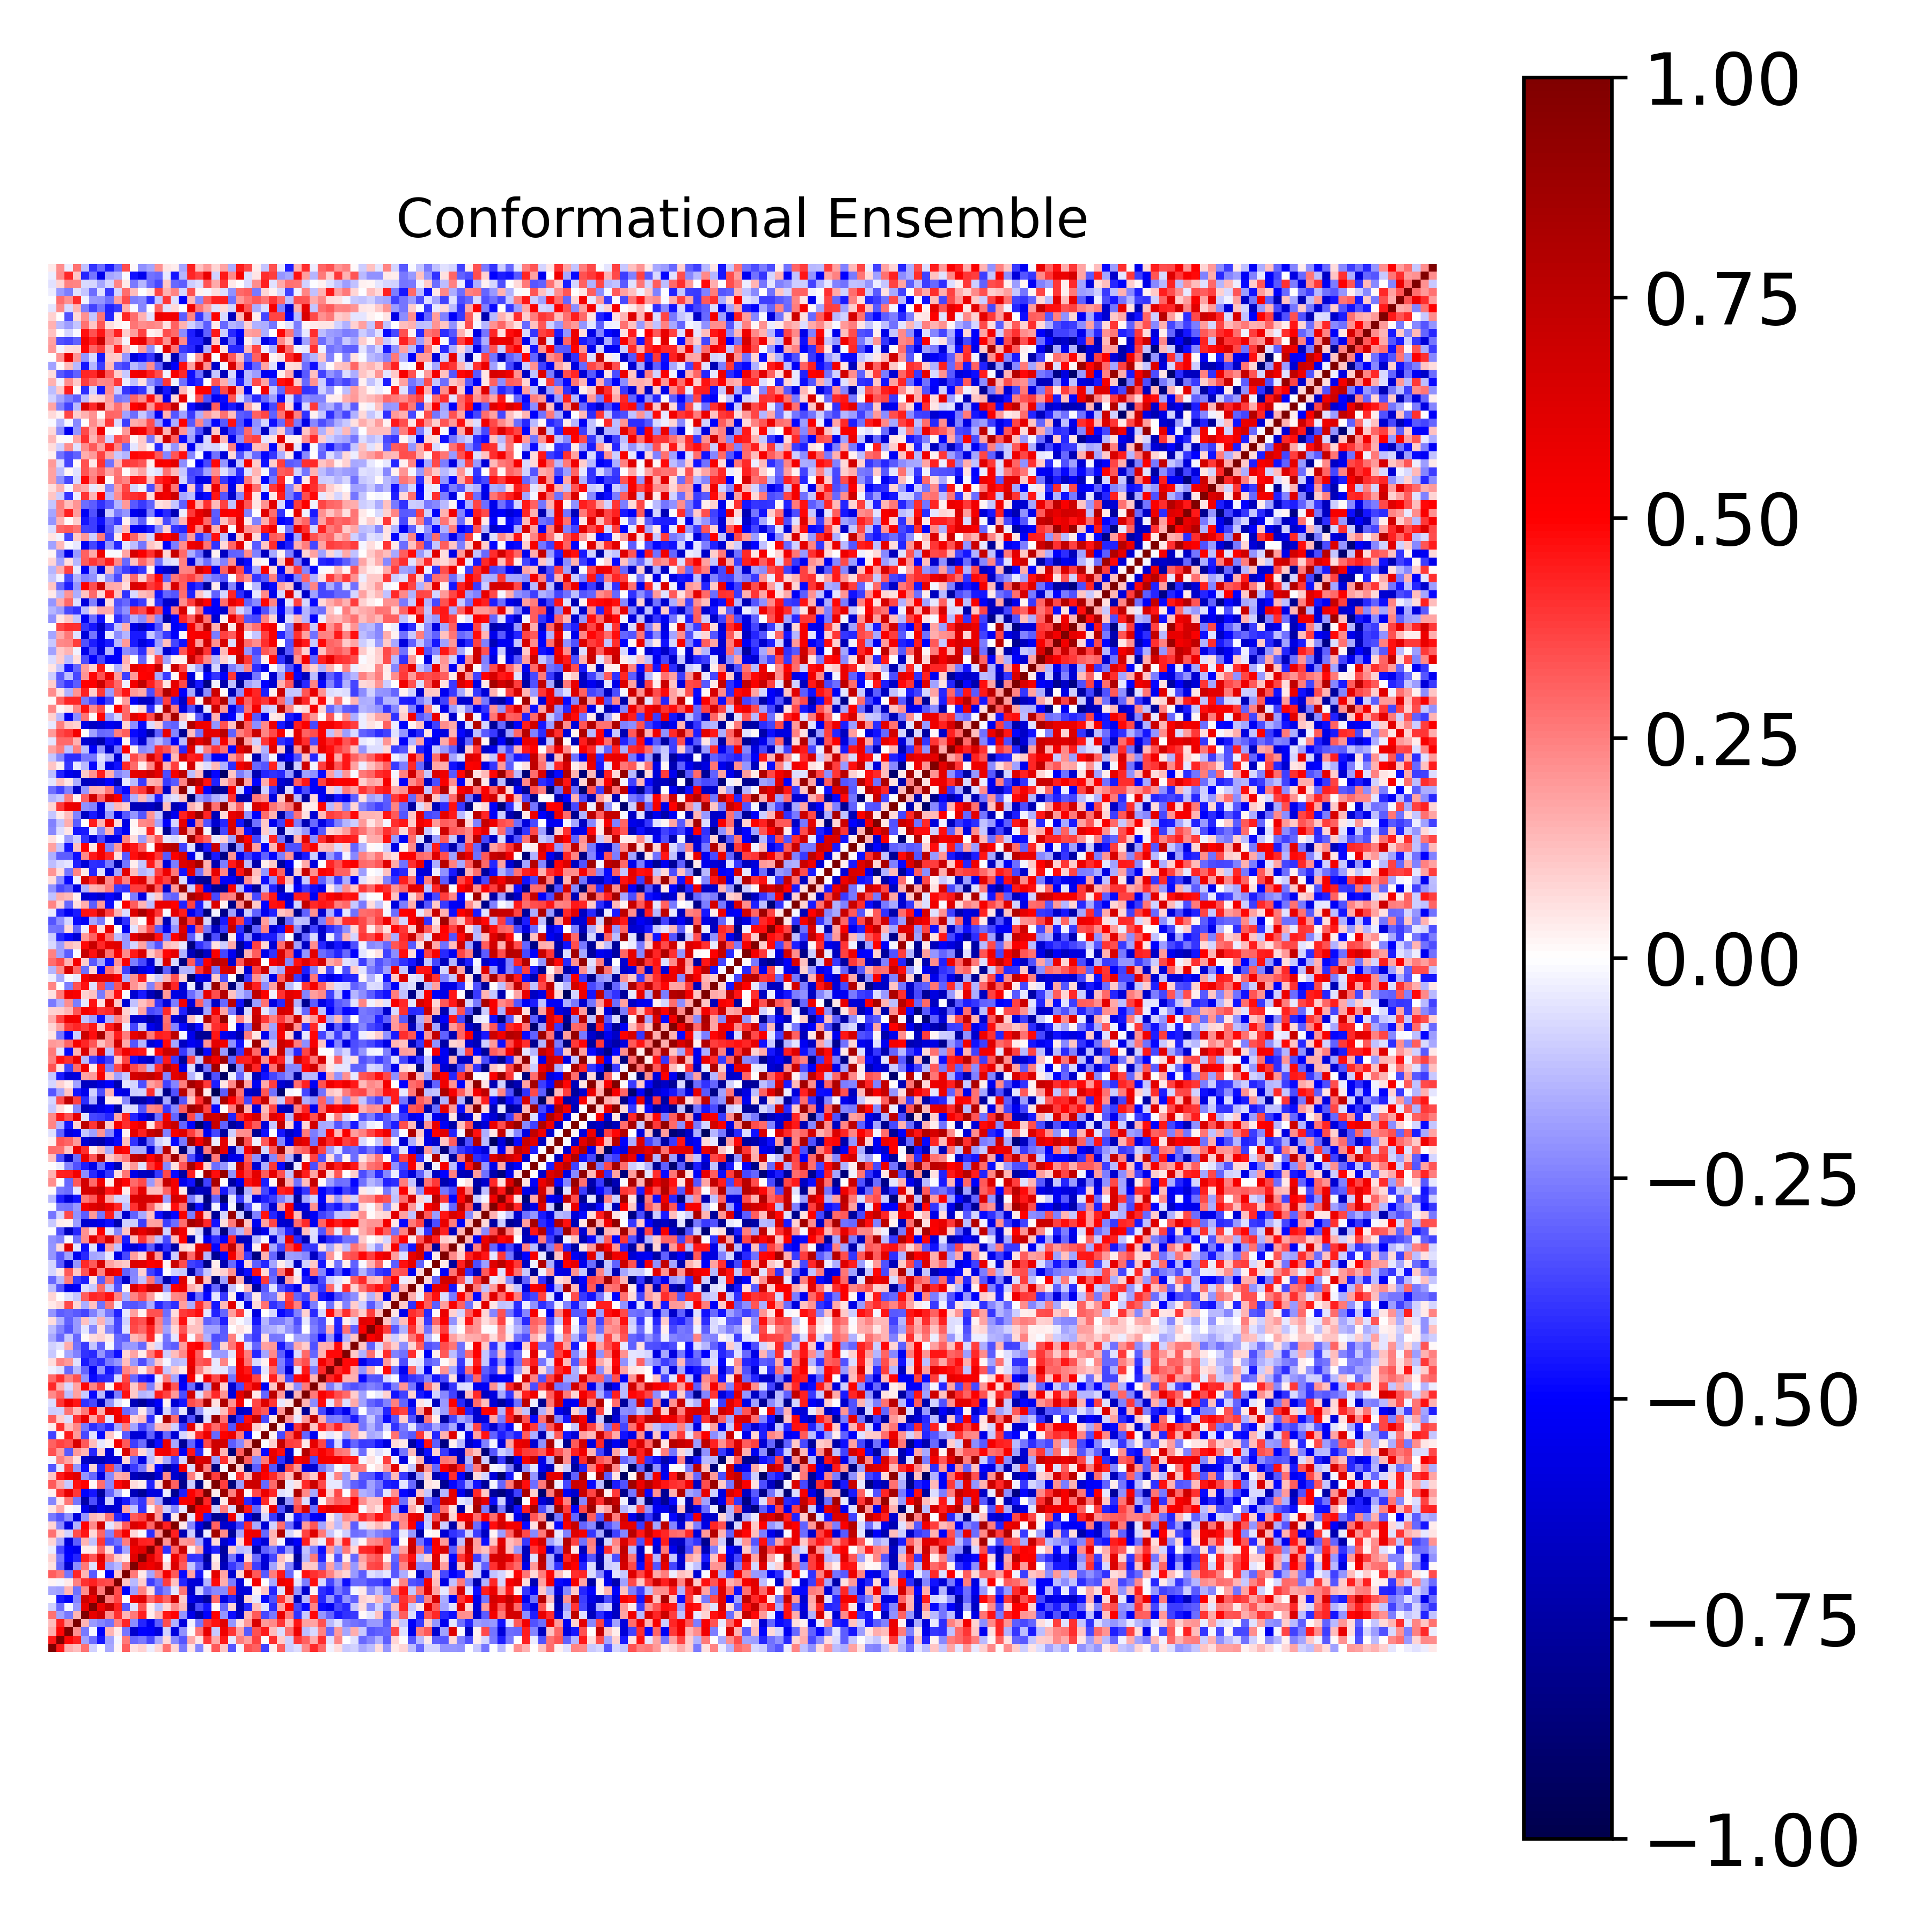

The table this chart was drawn from, first rows:
1.000000000000000000e+00, 4.475847748953962202e-01, 1.640118990560640588e-01, 1.279032318585232308e-01, 2.747054540023831648e-01, -9.357077372319240471e-02, 5.150912020931590340e-03, -1.650821151896741390e-01, 1.985545105422221318e-02, 3.192398377033169310e-01, 6.204006426077088993e-02, 8.761900617377194056e-02, -3.626638303783547707e-02, 7.828435949048404008e-02, 2.757365368340123912e-01, 8.268566318778104718e-02, -2.630260252037542879e-01, 4.715852076905745899e-02, -2.376521335265864565e-01, 2.587091820918159882e-02, 3.250121198299688596e-01, 1.139719017909597426e-01, -3.289613497962217137e-01, -1.909387173401479176e-02
4.475847748953962202e-01, 1.000000000000000000e+00, 4.875200173752908817e-01, 4.338129861408042687e-01, -1.866440667652428387e-01, -2.888028303767266047e-01, -4.551187248496654791e-01, -1.801278424583568072e-01, -2.339970382779832381e-02, 2.621587287730034466e-01, -2.919157409629816735e-01, -2.643080050404167380e-01, -3.529011932336659219e-01, -1.664237121471816572e-01, 7.693796900208103862e-02, -2.290595907427923628e-01, -3.312772536174616866e-01, 1.660915568410538390e-01, 4.702867074198463504e-02, 3.943095831826392006e-01, 1.670350877032647507e-01, 4.473092329439822823e-01, -4.496913675234807256e-02, 2.577703512091070737e-01
1.640118990560640588e-01, 4.875200173752908817e-01, 1.000000000000000000e+00, 2.217747688506926385e-01, -2.601152663955930144e-01, -2.084523435014987505e-02, -5.140658639177040357e-01, 1.408854666210209439e-01, 4.151584621168324246e-02, -2.678268363215617343e-01, -6.393565356941942612e-01, -4.978776105727910628e-01, -5.068628169207088918e-01, -5.939535789439970292e-01, -9.084033632708017614e-02, -5.865958450427894988e-01, -2.170209673916598803e-01, 1.012726992877411268e-02, 2.720522082431132138e-01, 5.818797752733091411e-01, -1.023242947847678858e-01, 5.530318508885794238e-01, 3.965881846299296187e-01, 1.780067269649202588e-01
1.279032318585232308e-01, 4.338129861408042687e-01, 2.217747688506926385e-01, 1.000000000000000000e+00, 1.470965600528685302e-01, -1.959019810991870503e-01, -2.377114900534346709e-01, -2.772033119225949527e-01, 2.497012336278234268e-01, 4.223059803602617901e-01, -2.242848652924419872e-01, -4.227043634660311300e-01, -5.423871118193273055e-01, -3.159937357881599240e-01, 3.513328867720089121e-01, -1.552361463157087562e-01, -5.895838786189486758e-01, -3.071995886731318862e-02, -2.678324777755530239e-01, 3.858141521102796956e-01, 4.680975260861069409e-01, 6.117719075427925368e-01, -2.052005014817465667e-01, 6.667070124970915501e-02
2.747054540023831648e-01, -1.866440667652428387e-01, -2.601152663955930144e-01, 1.470965600528685302e-01, 1.000000000000000000e+00, 5.899098494956793726e-01, 6.923031648942508109e-01, 2.240621665201205093e-01, 4.040275847832497380e-01, 1.431550708012834794e-01, 2.627729655393390984e-01, 4.331244754755280701e-01, 3.728883092317344244e-02, 1.483200310987315695e-01, 4.542433949041137509e-01, 4.922396034838926182e-01, -2.081152189149613752e-01, -5.572609328182032140e-01, -7.274313508606436995e-01, -4.958804010171026788e-01, 4.954209564653462849e-01, -2.098787277506965199e-01, -4.696081751690249217e-01, -6.512172900622704708e-01
-9.357077372319240471e-02, -2.888028303767266047e-01, -2.084523435014987505e-02, -1.959019810991870503e-01, 5.899098494956793726e-01, 1.000000000000000000e+00, 5.575213070350757416e-01, 7.299288965757769754e-01, 4.303775594955101536e-01, -3.248750959570320118e-01, -5.712354173562984166e-02, 3.285704659721125909e-01, 3.145417165195279335e-02, -1.212993659266352470e-01, 7.758187814040715113e-02, 2.320066388767865195e-01, 1.359921451676112392e-01, -7.066708840178960171e-01, -3.486969438544023081e-01, -4.532602193806581359e-01, 1.252979755667225567e-02, -2.928118333587710898e-01, 8.376828556391979763e-02, -7.027761811253914193e-01
5.150912020931590340e-03, -4.551187248496654791e-01, -5.140658639177040357e-01, -2.377114900534346709e-01, 6.923031648942508109e-01, 5.575213070350757416e-01, 1.000000000000000000e+00, 2.622792564356999367e-01, 3.603412296136638271e-01, 6.928066488937471325e-03, 5.425766372895390877e-01, 6.137862496286736746e-01, 2.911934500574817064e-01, 3.912620386535705097e-01, 3.015950058667496991e-01, 6.784742962664436217e-01, 1.056517692292721217e-01, -5.576271562666238468e-01, -6.373398670002975441e-01, -7.663991096510374135e-01, 2.826722970713347327e-01, -5.795947796043727784e-01, -4.250306626890512085e-01, -6.964225456253043678e-01
-1.650821151896741390e-01, -1.801278424583568072e-01, 1.408854666210209439e-01, -2.772033119225949527e-01, 2.240621665201205093e-01, 7.299288965757769754e-01, 2.622792564356999367e-01, 1.000000000000000000e+00, 3.470572921935214938e-01, -5.019968637248410914e-01, -1.914878116478145875e-01, 2.494274577874406595e-01, 6.759257267507542966e-02, -3.302378172753253627e-01, -2.451717893625345590e-01, -5.172607660250908707e-02, 2.731527242960646862e-01, -6.407740183762464792e-01, -9.059823770162293843e-02, -3.046264131196564362e-01, -2.332866720308276465e-01, -2.290979478282051673e-01, 3.701831744893497311e-01, -6.086021406310907489e-01
1.985545105422221318e-02, -2.339970382779832381e-02, 4.151584621168324246e-02, 2.497012336278234268e-01, 4.040275847832497380e-01, 4.303775594955101536e-01, 3.603412296136638271e-01, 3.470572921935214938e-01, 1.000000000000000000e+00, 1.159092508551523987e-01, -1.382202424707093813e-01, 9.771849389781769868e-02, -3.796541244585263097e-01, -2.750589655454835358e-01, 3.812447620228152090e-01, 1.197532582773445514e-01, -4.282467788494902505e-01, -6.029351458492272497e-01, -6.057973474120647017e-01, -1.430192436795651167e-01, 4.772924434695237639e-01, 1.591658133602585623e-01, -2.548311794519301787e-01, -5.974924982827811704e-01
3.192398377033169310e-01, 2.621587287730034466e-01, -2.678268363215617343e-01, 4.223059803602617901e-01, 1.431550708012834794e-01, -3.248750959570320118e-01, 6.928066488937471325e-03, -5.019968637248410914e-01, 1.159092508551523987e-01, 1.000000000000000000e+00, 2.653449134322007907e-01, 4.115138070846406648e-02, -1.731995688920732468e-01, 2.559538799424002642e-01, 5.337636337842953660e-01, 3.215372657446974314e-01, -4.831127724483219588e-01, 1.748598943789230475e-01, -4.489894017598198839e-01, -6.601150245042197544e-03, 6.059521428508307661e-01, 1.727595082265699356e-01, -6.319178655955522972e-01, 8.504051502049733702e-02
6.204006426077088993e-02, -2.919157409629816735e-01, -6.393565356941942612e-01, -2.242848652924419872e-01, 2.627729655393390984e-01, -5.712354173562984166e-02, 5.425766372895390877e-01, -1.914878116478145875e-01, -1.382202424707093813e-01, 2.653449134322007907e-01, 1.000000000000000000e+00, 6.165008601329664550e-01, 5.476647108028934730e-01, 6.316878082167395325e-01, 7.424194254234625645e-02, 6.374123425734083970e-01, 3.254311175795415179e-01, -1.098495964209116604e-01, -3.024764730647376831e-01, -6.893261097863310205e-01, 6.274809017818530621e-02, -6.859042504065697710e-01, -3.893108596943209987e-01, -2.959936711658355257e-01
8.761900617377194056e-02, -2.643080050404167380e-01, -4.978776105727910628e-01, -4.227043634660311300e-01, 4.331244754755280701e-01, 3.285704659721125909e-01, 6.137862496286736746e-01, 2.494274577874406595e-01, 9.771849389781769868e-02, 4.115138070846406648e-02, 6.165008601329664550e-01, 1.000000000000000000e+00, 6.043290844508207860e-01, 4.344937424716102670e-01, -8.416763643584866672e-03, 5.688897058907377291e-01, 3.596423584416916786e-01, -4.050973577301983930e-01, -3.967461128358025224e-01, -7.861550342790228907e-01, 3.585775647393941307e-02, -7.287989949464590556e-01, -2.703935581008987121e-01, -5.729698373801267453e-01
-3.626638303783547707e-02, -3.529011932336659219e-01, -5.068628169207088918e-01, -5.423871118193273055e-01, 3.728883092317344244e-02, 3.145417165195279335e-02, 2.911934500574817064e-01, 6.759257267507542966e-02, -3.796541244585263097e-01, -1.731995688920732468e-01, 5.476647108028934730e-01, 6.043290844508207860e-01, 1.000000000000000000e+00, 4.265834209791474207e-01, -4.125943395470692554e-01, 2.999641507796966811e-01, 7.053702205737473196e-01, 2.347592459132710752e-02, 1.740056780707437967e-01, -5.843951274765902815e-01, -4.319867637482805445e-01, -7.596440091102857339e-01, 9.920552099706514415e-02, -1.304399029448684022e-01
7.828435949048404008e-02, -1.664237121471816572e-01, -5.939535789439970292e-01, -3.159937357881599240e-01, 1.483200310987315695e-01, -1.212993659266352470e-01, 3.912620386535705097e-01, -3.302378172753253627e-01, -2.750589655454835358e-01, 2.559538799424002642e-01, 6.316878082167395325e-01, 4.344937424716102670e-01, 4.265834209791474207e-01, 1.000000000000000000e+00, 2.050194412558182244e-01, 8.061480094823219034e-01, 2.023294571207177872e-01, 2.210557454806898470e-01, -1.772825441972967209e-01, -5.893050921559033206e-01, 7.079741634522612737e-02, -6.275915915851475457e-01, -4.974029754282804916e-01, 7.380140183320664515e-02
2.757365368340123912e-01, 7.693796900208103862e-02, -9.084033632708017614e-02, 3.513328867720089121e-01, 4.542433949041137509e-01, 7.758187814040715113e-02, 3.015950058667496991e-01, -2.451717893625345590e-01, 3.812447620228152090e-01, 5.337636337842953660e-01, 7.424194254234625645e-02, -8.416763643584866672e-03, -4.125943395470692554e-01, 2.050194412558182244e-01, 1.000000000000000000e+00, 4.338097759241951179e-01, -7.043060147917703517e-01, -9.978758775595801545e-02, -7.446879265450472296e-01, -3.716351254817970573e-02, 8.529427658448938132e-01, 2.341519574842853002e-01, -7.735834785720969720e-01, -1.643237788330409455e-01
8.268566318778104718e-02, -2.290595907427923628e-01, -5.865958450427894988e-01, -1.552361463157087562e-01, 4.922396034838926182e-01, 2.320066388767865195e-01, 6.784742962664436217e-01, -5.172607660250908707e-02, 1.197532582773445514e-01, 3.215372657446974314e-01, 6.374123425734083970e-01, 5.688897058907377291e-01, 2.999641507796966811e-01, 8.061480094823219034e-01, 4.338097759241951179e-01, 1.000000000000000000e+00, 3.907296197722118225e-02, -2.414672437045941034e-01, -5.762650024483473299e-01, -7.990532717626586123e-01, 3.108291658865031670e-01, -6.400619709663045720e-01, -6.047939731633112936e-01, -3.749123389683213792e-01
-2.630260252037542879e-01, -3.312772536174616866e-01, -2.170209673916598803e-01, -5.895838786189486758e-01, -2.081152189149613752e-01, 1.359921451676112392e-01, 1.056517692292721217e-01, 2.731527242960646862e-01, -4.282467788494902505e-01, -4.831127724483219588e-01, 3.254311175795415179e-01, 3.596423584416916786e-01, 7.053702205737473196e-01, 2.023294571207177872e-01, -7.043060147917703517e-01, 3.907296197722118225e-02, 1.000000000000000000e+00, -4.473061540714860784e-02, 5.157004491573654592e-01, -4.438844076869560284e-01, -8.110188352404984480e-01, -7.291186516092392766e-01, 5.544259903006483192e-01, -8.355100250056914091e-02
4.715852076905745899e-02, 1.660915568410538390e-01, 1.012726992877411268e-02, -3.071995886731318862e-02, -5.572609328182032140e-01, -7.066708840178960171e-01, -5.576271562666238468e-01, -6.407740183762464792e-01, -6.029351458492272497e-01, 1.748598943789230475e-01, -1.098495964209116604e-01, -4.050973577301983930e-01, 2.347592459132710752e-02, 2.210557454806898470e-01, -9.978758775595801545e-02, -2.414672437045941034e-01, -4.473061540714860784e-02, 1.000000000000000000e+00, 5.346548992450744775e-01, 5.110920435463010003e-01, -1.011175014516291076e-01, 2.573865239432630014e-01, -6.794770001277197768e-02, 9.228264067283032945e-01
-2.376521335265864565e-01, 4.702867074198463504e-02, 2.720522082431132138e-01, -2.678324777755530239e-01, -7.274313508606436995e-01, -3.486969438544023081e-01, -6.373398670002975441e-01, -9.059823770162293843e-02, -6.057973474120647017e-01, -4.489894017598198839e-01, -3.024764730647376831e-01, -3.967461128358025224e-01, 1.740056780707437967e-01, -1.772825441972967209e-01, -7.446879265450472296e-01, -5.762650024483473299e-01, 5.157004491573654592e-01, 5.346548992450744775e-01, 1.000000000000000000e+00, 4.286127333888469226e-01, -8.396942776828770771e-01, 4.393998650695916247e-02, 7.637183411056630566e-01, 6.318914758488017869e-01
2.587091820918159882e-02, 3.943095831826392006e-01, 5.818797752733091411e-01, 3.858141521102796956e-01, -4.958804010171026788e-01, -4.532602193806581359e-01, -7.663991096510374135e-01, -3.046264131196564362e-01, -1.430192436795651167e-01, -6.601150245042197544e-03, -6.893261097863310205e-01, -7.861550342790228907e-01, -5.843951274765902815e-01, -5.893050921559033206e-01, -3.716351254817970573e-02, -7.990532717626586123e-01, -4.438844076869560284e-01, 5.110920435463010003e-01, 4.286127333888469226e-01, 1.000000000000000000e+00, 3.203310286855985678e-02, 8.850569672439739799e-01, 2.427576322461523772e-01, 6.623595306641787417e-01
3.250121198299688596e-01, 1.670350877032647507e-01, -1.023242947847678858e-01, 4.680975260861069409e-01, 4.954209564653462849e-01, 1.252979755667225567e-02, 2.826722970713347327e-01, -2.332866720308276465e-01, 4.772924434695237639e-01, 6.059521428508307661e-01, 6.274809017818530621e-02, 3.585775647393941307e-02, -4.319867637482805445e-01, 7.079741634522612737e-02, 8.529427658448938132e-01, 3.108291658865031670e-01, -8.110188352404984480e-01, -1.011175014516291076e-01, -8.396942776828770771e-01, 3.203310286855985678e-02, 1.000000000000000000e+00, 3.772336027132777714e-01, -8.634014110018344290e-01, -1.889377284744541974e-01
1.139719017909597426e-01, 4.473092329439822823e-01, 5.530318508885794238e-01, 6.117719075427925368e-01, -2.098787277506965199e-01, -2.928118333587710898e-01, -5.795947796043727784e-01, -2.290979478282051673e-01, 1.591658133602585623e-01, 1.727595082265699356e-01, -6.859042504065697710e-01, -7.287989949464590556e-01, -7.596440091102857339e-01, -6.275915915851475457e-01, 2.341519574842853002e-01, -6.400619709663045720e-01, -7.291186516092392766e-01, 2.573865239432630014e-01, 4.393998650695916247e-02, 8.850569672439739799e-01, 3.772336027132777714e-01, 1.000000000000000000e+00, -7.884899834707543437e-03, 4.028439753769118004e-01
-3.289613497962217137e-01, -4.496913675234807256e-02, 3.965881846299296187e-01, -2.052005014817465667e-01, -4.696081751690249217e-01, 8.376828556391979763e-02, -4.250306626890512085e-01, 3.701831744893497311e-01, -2.548311794519301787e-01, -6.319178655955522972e-01, -3.893108596943209987e-01, -2.703935581008987121e-01, 9.920552099706514415e-02, -4.974029754282804916e-01, -7.735834785720969720e-01, -6.047939731633112936e-01, 5.544259903006483192e-01, -6.794770001277197768e-02, 7.637183411056630566e-01, 2.427576322461523772e-01, -8.634014110018344290e-01, -7.884899834707543437e-03, 1.000000000000000000e+00, 9.931204984405569980e-02
-1.909387173401479176e-02, 2.577703512091070737e-01, 1.780067269649202588e-01, 6.667070124970915501e-02, -6.512172900622704708e-01, -7.027761811253914193e-01, -6.964225456253043678e-01, -6.086021406310907489e-01, -5.974924982827811704e-01, 8.504051502049733702e-02, -2.959936711658355257e-01, -5.729698373801267453e-01, -1.304399029448684022e-01, 7.380140183320664515e-02, -1.643237788330409455e-01, -3.749123389683213792e-01, -8.355100250056914091e-02, 9.228264067283032945e-01, 6.318914758488017869e-01, 6.623595306641787417e-01, -1.889377284744541974e-01, 4.028439753769118004e-01, 9.931204984405569980e-02, 1.000000000000000000e+00
3.368998762984981021e-01, 1.922383545573308206e-01, -3.256174506021670689e-01, 2.008292912057821622e-01, 1.468859457130509694e-01, -4.240347818756591280e-01, 8.990447488098493589e-02, -5.995371383275996946e-01, -2.336227713115982679e-02, 6.453176727025836668e-01, 2.828404696459306811e-01, 7.059394586604206268e-02, -1.021573466852080253e-01, 5.331451557629216520e-01, 5.533175270789204570e-01, 4.183332931660553311e-01, -5.311290737037370757e-01, 4.555696141231896368e-01, -4.215761209486099670e-01, 2.326496881927011054e-02, 6.851084355827683492e-01, 1.430585735802566150e-01, -8.675031147334316683e-01, 3.179287788851270502e-01
3.078000325123457226e-01, 3.735590456513669388e-01, 3.435195547077162237e-01, 6.455615961392072721e-01, 3.237617483710743538e-01, 1.302134376847701447e-01, -3.945653173827084331e-02, 2.776307980641543049e-02, 5.360633888801408231e-01, 3.273156181430678102e-01, -3.786617695842559028e-01, -2.842984103274247554e-01, -7.173683507558188399e-01, -4.692541746488045895e-01, 5.702196679740303420e-01, -1.713032834584462816e-01, -7.842566661421873642e-01, -2.995677776919295487e-01, -5.427124743430420395e-01, 3.524767692977703315e-01, 6.947386532484272070e-01, 6.770759950271703076e-01, -3.188938496739442408e-01, -2.275663021217829429e-01
-3.723989225539825476e-01, 8.886445120302691181e-03, 4.516925029832342120e-01, 2.009856194202082058e-01, -3.577768558594979220e-01, -6.082420103689410718e-02, -4.790628492956045537e-01, 1.100170329179802065e-01, -1.221593447441109755e-03, -3.220265095171856440e-01, -6.130246585893068811e-01, -5.954291202308467090e-01, -3.108725309432055495e-01, -6.045004760924286291e-01, -2.950750188328289947e-01, -6.155693400020337824e-01, -8.474293593995103901e-02, 5.498877536427634882e-02, 4.167416851705937897e-01, 5.658252852282847911e-01, -2.892444890053060824e-01, 5.062655079809097458e-01, 5.667339406582498906e-01, 2.593370526145406529e-01
3.269443841442628423e-02, 4.133234935440318614e-01, 1.277970247135301329e-01, 2.279036742184255004e-01, -2.634733047191626931e-01, -4.081680806895632840e-01, -3.430835879225139218e-01, -4.221434739486302212e-01, -1.667170340975555332e-01, 2.550050407461916246e-01, -1.780727924677266705e-01, -3.596330104786119586e-01, -2.563007710035281606e-01, 1.361797300180488390e-01, 1.463511514747418141e-01, -9.182111414569051056e-02, -3.838218697194603624e-01, 5.931780764889992286e-01, 7.201616452444620231e-02, 4.269778003684497336e-01, 2.928209640393834023e-01, 4.150025833135279618e-01, -3.316509815751658707e-01, 6.077143901396538928e-01
3.135471025306900139e-01, 9.805260947883075173e-02, -6.319043027640229571e-02, 3.943115860792261174e-01, 5.708324453938539156e-01, 1.781396723678984051e-01, 3.871584631222403372e-01, -6.138445350875419704e-02, 5.663838387251687312e-01, 4.578108301552971660e-01, 8.549753029929814396e-02, 1.295632285585423815e-01, -4.100519517538270264e-01, -1.906822018317743186e-02, 8.071115730995431781e-01, 2.825174167958622862e-01, -6.973570048959929490e-01, -3.361157945887994769e-01, -8.482852173233538240e-01, -5.647857529587621550e-02, 8.902196458521836053e-01, 2.737821594067891828e-01, -7.407833085419885943e-01, -4.052100764056037474e-01
-9.908159814945316501e-02, -8.825986262074046740e-02, 2.799429958692639664e-01, 1.336492378789582991e-01, 2.612222655319084708e-01, 5.063015121636063043e-01, 1.603558111842911249e-01, 6.063366543855639446e-01, 5.220767882826328199e-01, -2.954994940706737183e-01, -2.417074281162536753e-01, 4.379183353550009788e-02, -2.055193776489635527e-01, -6.241495583350789023e-01, -8.018546825658662280e-02, -2.768655829434173987e-01, -4.876118319936971479e-02, -7.777916733781373715e-01, -2.063626455957983108e-01, -3.533327566372888862e-02, -4.434755869966462705e-02, 1.260807678040503921e-01, 3.638942927170016883e-01, -6.703175079653360680e-01
-6.396894359370099148e-02, 3.924919744285180201e-01, 5.589384512860690046e-01, 4.531931585777629334e-01, -4.028061381230829685e-01, -3.572317621075729588e-01, -6.749188946669786304e-01, -2.067604535670142241e-01, -5.028836618460884311e-02, -7.029420996468051068e-03, -6.879289444317635560e-01, -7.871335223054268804e-01, -6.370675373494714133e-01, -5.096828975923068938e-01, 2.672788680932268457e-02, -6.097266343801225341e-01, -4.537479349788881011e-01, 3.464899243662833972e-01, 3.031442036743468016e-01, 8.177645894382828962e-01, 6.249288097360951311e-02, 8.045930391778344237e-01, 2.040222192250351896e-01, 5.222635173016065835e-01
2.321504677141889850e-01, 3.051575494530333055e-01, -1.261994950648184510e-01, 1.815810547850132683e-01, -1.069984338465779505e-01, -4.773111198298234936e-01, -1.396329509305418992e-01, -6.396962804066067543e-01, -2.509326276760812102e-01, 4.620124812003414960e-01, 1.060876397795389448e-01, -1.432176028513905686e-01, -1.186693970842603169e-01, 4.417247261856210860e-01, 3.702723812433648676e-01, 2.023934488322510772e-01, -3.503966319538723839e-01, 6.690707684316764547e-01, -6.680168787951570875e-02, 2.341398313630548567e-01, 4.175873528093176357e-01, 2.108115196373625544e-01, -5.865105990742975894e-01, 5.940930833491413487e-01
4.168256541884208244e-01, 1.595431657673696269e-01, -7.081213106005289359e-02, 1.741490528440282348e-01, 4.855134693391833234e-01, 2.383964554088880139e-01, 3.806476801171713165e-01, 2.727411803159567397e-02, 4.725471785881219522e-01, 4.047436669967648393e-01, 1.078060975713357184e-01, 2.592652922098299118e-01, -2.461702325690346416e-01, 9.396291283707429443e-02, 6.215941727982021714e-01, 3.328041449509152594e-01, -5.106660574064127989e-01, -2.884908448245568913e-01, -7.082763430302456698e-01, -1.660779387018744557e-01, 6.988512918725526823e-01, 9.540277791579176991e-02, -6.289042553477574016e-01, -3.588313396546725653e-01
2.893866266029662127e-01, 4.104438958761894574e-01, 2.463848810672041034e-01, 3.412377601128847582e-01, -2.100857263578212453e-01, -4.813941431865513820e-01, -4.285353774328308774e-01, -4.110077882503732072e-01, -7.375976594965268085e-02, 3.598480895120173551e-01, -2.932104117898169937e-01, -4.317777023560397942e-01, -4.743373754177586110e-01, -3.875063441293286753e-02, 2.606511190447475812e-01, -1.754887452067583620e-01, -5.507272397972535760e-01, 5.119243378121770549e-01, 2.791790456934426304e-02, 5.487934329976718040e-01, 3.569984795083284701e-01, 5.844741079312365528e-01, -2.692178505699006075e-01, 5.345223721916408932e-01
-3.016780124275796060e-02, -5.534263411352429579e-02, -2.908886233019741252e-01, -1.346961912159791441e-01, -3.017645510202757175e-01, -5.367686152627560991e-01, -2.073818809109752304e-01, -4.536921459262551193e-01, -3.667427315833143853e-01, 2.380004522859523464e-01, 1.859197326519104465e-01, 3.474511190056660259e-02, 1.949295555451883155e-01, 3.937968138105933935e-01, -1.120077477957426987e-01, 1.045579415884070051e-01, 4.462551090022590788e-02, 6.118822323209371916e-01, 2.411933955362992599e-01, 8.835477073575076501e-02, -4.542801053050023186e-02, -4.937074383583333476e-02, -1.726469366104270708e-01, 5.172752329474303856e-01
6.798500245147864884e-02, 2.411319170910995457e-01, 1.958958007453850680e-01, -6.067453798447867280e-02, -4.511219271287366661e-01, -3.550263310912591397e-01, -4.100593477051657221e-01, -2.600242864835949907e-01, -2.091024532115966228e-01, 1.301415197123036716e-01, -2.022144850746364908e-01, -3.461832063847677388e-01, -1.962580229967602896e-01, 1.152585737821744533e-01, -2.185845979324302010e-02, -1.405275594700919339e-01, -1.192506462949507046e-01, 5.547708937306139454e-01, 3.261962379861474970e-01, 3.568244522207010827e-01, -4.668841580367794758e-02, 2.382504779018509433e-01, -1.521588873329081729e-02, 5.453934660764155895e-01
-1.052749505506309774e-01, -1.563458751283255434e-03, -1.775139319466418897e-01, -2.441639099614013875e-01, -4.011221758941005411e-01, -4.150189890498494627e-01, -2.036174351742090216e-01, -3.508682771405647882e-01, -4.696136178038016751e-01, 8.341320161167019298e-02, 1.759563056960868066e-01, 3.741856157514492076e-02, 2.637218613361518860e-01, 4.339576793474329008e-01, -9.918508031665408675e-02, 1.326724111287574948e-01, 2.287119943376685061e-01, 5.211659055285098319e-01, 3.074794709526630365e-01, -2.713864130832553852e-03, -1.912017716671326750e-01, -1.968627303259782579e-01, -5.072863751117706599e-02, 4.469773094562703997e-01
-8.725003226847316551e-02, -5.753612165759468960e-02, 1.595531501670118257e-01, -2.785589561154767635e-01, -3.872677493664218873e-01, -1.111043789552873251e-01, -3.071122339083166564e-01, -2.097170839018670102e-02, -2.894950072681736208e-01, -1.973698394080987406e-01, -2.022877443379883788e-01, -2.921070954487819948e-01, 7.370938103590871093e-02, -7.798241768591845924e-02, -2.874969900791123356e-01, -3.202205459766985229e-01, 1.918238581255627961e-01, 4.785477173572851295e-01, 5.019006947798961837e-01, 3.018120634897102361e-01, -3.115875241671241525e-01, 8.689510861516579199e-02, 2.694554438195415624e-01, 4.463287457943937442e-01
-1.701056608868208031e-01, -2.952333004971106623e-01, -1.066426924963900652e-01, -2.955952148712017169e-01, 1.073018488181387564e-02, 6.517192998535925597e-02, 9.024806216210476406e-02, 4.435519946613658560e-02, -2.957552202402492503e-01, -3.185753582690302177e-01, 1.402221914677014292e-01, 1.817757568369074150e-01, 4.194642728971726964e-01, 2.220600155279024712e-02, -2.699886839317624521e-01, -4.750235164392353771e-02, 4.147242369906579129e-01, -1.147422530570669195e-02, 2.198588621709738899e-01, -1.561759541505332305e-01, -3.477169893638888398e-01, -3.186545174188062934e-01, 2.539745296339803726e-01, -2.237940552863044996e-02
-1.324794750106580710e-01, -2.384999603668516988e-01, -3.286773490028337408e-01, -1.985972240548722623e-01, -5.177809259321175528e-02, -2.341786143010205767e-01, 6.796868180067001941e-02, -2.341095657373306049e-01, -3.558170828706122002e-01, -5.675346125465773051e-02, 3.563402935046012798e-01, 3.003429555904879589e-01, 4.318889970355143659e-01, 2.240799785744312100e-01, -1.858254237860250957e-01, 7.264008303746406769e-02, 3.349445485073239137e-01, 1.200344512006234210e-01, 1.190629160527761354e-01, -1.834512459559083930e-01, -1.873720937222302652e-01, -3.245823250247075187e-01, 8.726121978297501263e-04, 5.544764688259776197e-02
6.333572323664464487e-02, -1.546604350248285964e-01, -3.105103319141453988e-01, -2.014572425557992486e-01, 1.228861566573098835e-01, -8.965741262235173148e-02, 1.460488590209863546e-01, -1.256301105867179690e-01, -3.594961511033728518e-01, -8.848406892693587433e-02, 3.734987390700481580e-01, 3.397931223004000412e-01, 6.056494756186299178e-01, 2.422084852448627423e-01, -2.462406014334652948e-01, 1.384259334522497942e-01, 4.621722629920906877e-01, 6.178051015492642267e-02, 1.273584051777207349e-01, -3.072317849798689715e-01, -2.687967163649322422e-01, -4.435211747989870612e-01, 5.947811037302370984e-02, -1.210339056506118394e-02
-2.096999983233639731e-01, -3.169529242538880465e-01, -2.912801130692146412e-01, -3.277659701176167117e-01, -3.598209727038132466e-01, -2.478801911228869781e-01, -1.392859166961876172e-01, -2.676209799220275465e-01, -4.328332141368962938e-01, -4.325190915062273461e-02, 1.832722788891316679e-01, 2.570957149492735655e-02, 3.420497299691754867e-01, 3.381291760824679526e-01, -2.853488741384939131e-01, 6.532787746324029976e-02, 3.883925891687242671e-01, 4.184950902876625745e-01, 4.741827585400076317e-01, -5.417035331635672302e-02, -4.326985239920483894e-01, -2.974655544309883215e-01, 1.900405117642901820e-01, 3.754406471283986413e-01
4.621865053074930563e-02, 8.395352079323165073e-02, 3.565586667907948981e-01, 7.942873385097101724e-02, -1.569362269334781679e-01, 1.209108408334890472e-01, -2.743431244406143166e-01, 2.666814579584099731e-01, -3.585188268690123886e-02, -3.258037037133573177e-01, -3.329441117410910644e-01, -3.010559776811767563e-01, -1.610236512525059505e-01, -4.260414854537978302e-01, -3.417020576479237737e-01, -4.062614238811089740e-01, 1.929652589758867609e-01, -1.596999322537244470e-01, 4.085280955630810062e-01, 2.137101641779578509e-01, -4.554480212792312299e-01, 1.348481133698092305e-01, 6.064570712767866079e-01, -3.187329546942169189e-02
7.981882661179022509e-02, 4.219930707551983819e-05, -5.840745464902083461e-02, -1.115713400188113463e-01, 3.156051536139333757e-01, 4.252708186902422471e-01, 4.018296807086638167e-01, 4.640490510101552557e-01, 2.384980510817367172e-01, -1.595204428801266505e-01, 2.397267752079078884e-01, 3.332320701165820132e-01, 1.929790997655354001e-01, 1.176855963800235716e-02, -4.093495915939678736e-02, 2.315084959404384024e-01, 2.496399785300374707e-01, -5.697743632301133232e-01, -2.840500338433460947e-01, -4.920418369733433051e-01, -5.222509518450512561e-02, -3.865135070833266573e-01, 3.851520859368157135e-02, -5.823045504395346628e-01
-1.292688188338146360e-01, -3.315181177644309085e-01, -5.588412826889417317e-01, -5.119127860887822123e-01, -6.604849552549110769e-02, -1.028073512893451086e-01, 2.931490774309440939e-01, -1.136912553436369849e-01, -3.410675062721991724e-01, 1.753559541577759048e-02, 6.304603318836035086e-01, 4.683654981187423405e-01, 7.173475444892527531e-01, 6.797710993168358806e-01, -1.989858510690080129e-01, 5.036647028399797721e-01, 5.663605736029310167e-01, 1.611400028175433985e-01, 9.698408717019184333e-02, -5.892550246986401064e-01, -2.918246605539537852e-01, -7.458997473283436319e-01, -1.127412255324882068e-01, 6.640751099517964474e-03
-2.927928657336619778e-01, -1.375963701703971365e-01, 2.530031178508638234e-01, -3.905277591122936487e-01, -4.445272442729604201e-01, 5.394054212580814273e-02, -3.135600052986630693e-01, 2.710225506086289537e-01, -3.623030014594653681e-01, -6.410251611080477474e-01, -2.303963914905366173e-01, -1.204476091444223879e-01, 2.696468344347814350e-01, -2.663956216108895880e-01, -7.366773145198124428e-01, -4.478418405311233585e-01, 6.127568818200047618e-01, 3.562507257486947909e-02, 7.593478812220854079e-01, 1.204496236056247643e-01, -8.610428039953034185e-01, -1.803664662653499118e-01, 8.552770372710610802e-01, 1.501847094998293164e-01
-8.508187838193007058e-02, 4.089254980907930381e-02, 3.274015178817322735e-01, 1.121328235621072839e-01, 3.330661308468243487e-01, 5.990532735796104680e-01, 2.483818778949434536e-01, 6.101394944058535774e-01, 5.404868805350655503e-01, -3.093905103260226608e-01, -2.418659827513733040e-01, 9.293184990520060584e-02, -3.703804439467837661e-01, -4.478429618535241241e-01, 5.443624963139226565e-03, -9.011253414607990619e-02, -1.088376685293001023e-01, -7.526883810718408840e-01, -2.935151853441765879e-01, -1.161464803097185250e-01, 5.543592131390399913e-02, 8.596580406586687428e-02, 2.147890373051986046e-01, -6.390101925135429628e-01
-8.550863683361883960e-02, -3.158007907600782760e-01, -6.290735201186860026e-01, -2.062039799407192342e-01, 4.171745465994186053e-01, 3.207899235353361966e-01, 6.487958083226479378e-01, 1.785343952491943720e-01, 1.315605736146036597e-01, 1.028789258809095081e-01, 6.326587247400234926e-01, 6.171585383657473001e-01, 5.153708323971245564e-01, 5.361942197371255547e-01, 1.591704467122635400e-02, 7.035756561669702647e-01, 3.447080754375478340e-01, -3.728825697454719590e-01, -4.006366333301846216e-01, -8.333739633568945093e-01, 3.784543052404417546e-02, -7.122302056361251577e-01, -2.962302051483675647e-01, -5.060764850836950712e-01
-2.044774810528988407e-01, -3.298089525088024887e-01, -1.857650422900353759e-01, -5.313480787258624272e-01, -4.167625432276170772e-01, -1.729678174632562904e-01, -1.611479205062997522e-01, -3.952091251755889684e-02, -5.659929042608191629e-01, -3.579403797756550154e-01, 1.878788784278064838e-01, 8.235353076840755404e-02, 6.430163769476666680e-01, 1.975974589494791378e-01, -6.144288570346444489e-01, -9.703362783755137277e-02, 7.572552946431652110e-01, 2.908569088339849618e-01, 6.866057916896483038e-01, -1.436893099460820333e-01, -7.941874905081698355e-01, -4.983992175252870971e-01, 5.434971774749558504e-01, 2.693131169040888229e-01
-2.098039598988081511e-01, 7.101524048931931454e-02, 6.236673744901616301e-01, -4.973986145184069313e-02, -4.756417917501745696e-01, -6.247496906874295403e-02, -5.381620865301750545e-01, 1.922190719056175723e-01, -1.240178717272366338e-01, -5.044168933869787042e-01, -6.063279627334767774e-01, -4.903612997973849086e-01, -3.169590758414915221e-01, -6.334440296588115249e-01, -4.055041839819815697e-01, -7.393176406109216448e-01, 7.959208160875302918e-02, 5.906393333720159899e-02, 5.973644781686326954e-01, 5.968813689714447257e-01, -4.844854946500168902e-01, 4.063448105572394220e-01, 7.326059672988570748e-01, 2.479991126668313617e-01
-2.166156033520902635e-01, -2.455174360196506478e-01, -1.256528479488233652e-02, -2.736474874883728647e-01, 2.249171133740192896e-01, 6.152113377510426417e-01, 3.951237801861509080e-01, 6.496229101514795490e-01, 2.620690279062615757e-01, -4.512829561974046055e-01, 1.294204428360292425e-01, 3.972325719200814897e-01, 2.168057672643387557e-01, -1.237884600038104133e-01, -3.587995934831696987e-01, 1.315745196109072424e-01, 4.946379303015678297e-01, -7.476146470244169340e-01, -4.079279337975398601e-02, -5.345620928221382906e-01, -4.106729953418484236e-01, -4.927792888515817871e-01, 4.289782047036659884e-01, -6.933727703473703263e-01
-9.171604864870456153e-04, -3.386058000136266677e-01, -6.736340604726483994e-01, -4.285466921690078146e-01, 2.138878939858449013e-01, 8.477095411332642716e-02, 4.930636103526127578e-01, -5.732308741037329264e-02, -2.390267548110447393e-01, 1.135925944261295395e-01, 7.168522091857386647e-01, 5.928943109319436688e-01, 7.027538259591258329e-01, 7.830877064280954425e-01, -9.114091973580581985e-02, 7.104525361452093124e-01, 5.501577523854046525e-01, 4.465240003921035206e-02, -7.836796402868659306e-02, -7.728225662460764811e-01, -1.820103786731079587e-01, -8.486674430349033793e-01, -2.429299908466759361e-01, -1.435657935619844006e-01
-1.069616682942900326e-01, 3.879922448266091839e-02, 2.606720156530888469e-02, -1.913356552729019167e-01, -6.304720147800558783e-01, -5.990489741311598726e-01, -5.513234487839437925e-01, -4.714770969213607499e-01, -7.224073726104783821e-01, -8.721799889203679657e-02, -9.838112811901242316e-02, -3.753844598136604760e-01, 1.787180548213212206e-01, 1.842109608672163612e-01, -3.803042989534905494e-01, -2.860774418594296820e-01, 2.873073871060776718e-01, 8.578354061418740351e-01, 7.606020395825464631e-01, 4.163539470556394395e-01, -4.624087954872398987e-01, 6.558660206916139268e-02, 2.649171906398372078e-01, 8.594924518614671660e-01
-2.657596292479287303e-01, -7.880302846960345053e-02, 3.583893015939977333e-01, -2.130395648184371660e-01, -3.131625157766312895e-01, 1.966354603176170557e-01, -2.674649588573767001e-01, 4.440832923736888205e-01, -1.503166681581200037e-01, -6.277041923701568438e-01, -3.061725423429986215e-01, -1.712736969702405021e-01, 1.240589178986476748e-01, -4.711060304112568708e-01, -6.694169149784110484e-01, -4.919143021197771581e-01, 5.210008078528906017e-01, -2.549293412862029817e-01, 5.963042669490564718e-01, 1.046483628709589664e-01, -7.740858002900317114e-01, -7.950604029552353624e-02, 8.871629994619588677e-01, -9.385475637083619260e-02
-1.032578149688642049e-03, -2.646786059574434691e-01, -2.669369354036935649e-01, -2.015399603265066453e-01, 5.340882065199777928e-01, 6.181384430540477481e-01, 6.592428831092438379e-01, 5.632743210577081383e-01, 4.229050465817847382e-01, -1.176655325495771648e-01, 3.989025117071746118e-01, 6.413235546688522692e-01, 3.123093533677215317e-01, 1.151160721472393456e-01, 1.677495209376602889e-02, 4.710843956517738462e-01, 2.835549377952151784e-01, -8.289231319082518423e-01, -4.734191875184960985e-01, -7.797128079626370889e-01, -1.618521862534740355e-02, -6.009765676528172618e-01, -1.563390680511448499e-02, -8.862065690721268041e-01
-1.385911218925641453e-01, -4.425511851453161616e-01, -5.984208175795115991e-01, -4.671225438736762992e-01, 2.645018606341544287e-01, 3.252928716759326822e-01, 5.864119289270451896e-01, 1.850203467415494629e-01, -7.871626519010396783e-02, -7.910305062006919852e-02, 6.380832463439541913e-01, 6.568239095398876737e-01, 6.552684669276374052e-01, 6.097719687780399633e-01, -1.941241065305685520e-01, 6.653336195750579884e-01, 6.206102841186565966e-01, -2.535904785012887408e-01, -9.089938151760956764e-02, -8.568275217579199854e-01, -2.976378617255558967e-01, -8.965327022848839089e-01, -4.266437606963821572e-02, -3.879945384999484714e-01
9.840593959076030309e-03, -2.631183717834902347e-01, -2.847972159600566378e-01, -4.859706158910077900e-02, 6.597395773703383925e-01, 6.644467217710499085e-01, 7.371144324603613462e-01, 4.578827055821165226e-01, 5.283019346671946614e-01, 3.193868220942494562e-02, 3.720655507078501900e-01, 5.944471337967730529e-01, 1.313007711412761125e-01, 1.322175617284629401e-01, 2.980771038310297549e-01, 5.441200769141063542e-01, 4.193848825748930365e-02, -8.097639767583767467e-01, -6.764647849407794400e-01, -7.085537544382762842e-01, 2.637169336818890319e-01, -4.584284499768755961e-01, -2.429676474958996357e-01, -8.744002729479726232e-01
2.229110885040754275e-01, -4.654106056638218289e-03, -2.957500088440245811e-01, 3.230765347845619417e-01, 6.644697423982918183e-01, 2.924129679188671727e-01, 5.624951135105710209e-01, 3.486229276054611526e-02, 6.033489559389084711e-01, 4.892434157471404199e-01, 2.966619022126847360e-01, 3.575083835152412237e-01, -2.027585553166036114e-01, 1.807511501380655028e-01, 7.118256599071681734e-01, 5.365164689372342588e-01, -5.474362921055164755e-01, -4.623184946679577134e-01, -9.327749394861706289e-01, -3.703988463830278355e-01, 8.265591607543136821e-01, 4.750110980085736623e-03, -7.601676115712958648e-01, -5.588679247253083293e-01
1.537612392269707695e-01, 4.302934540273866126e-01, 4.414469316246995567e-01, 5.418451779305653027e-01, -2.233209039695928377e-01, -4.195717493898996064e-01, -5.398192529112360027e-01, -3.969980110108979332e-01, 6.270646418016097290e-02, 2.696708722289209437e-01, -5.634549820526204567e-01, -6.713912651853150004e-01, -6.910466343738340678e-01, -3.903344877292198589e-01, 3.539437781017683027e-01, -4.801053437965691062e-01, -7.518276472873008931e-01, 4.370774328531514819e-01, -8.520082223886271721e-04, 8.351952619431368685e-01, 4.735317680778272087e-01, 9.087674800193802360e-01, -2.142116667660619034e-01, 5.281978826525651760e-01
7.004544860499232334e-03, -3.755819998662356801e-02, -2.408781604947239918e-01, -3.395635957581297215e-01, -4.450873176521253916e-01, -5.562411935867523916e-01, -2.765185393662429325e-01, -5.050622654739297390e-01, -7.072573950250281571e-01, 7.416781546606103503e-02, 2.014512639189063314e-01, -6.206634157809062108e-02, 3.896756834472216990e-01, 5.018414380441043043e-01, -2.318852588772955248e-01, 5.564446524481554690e-02, 3.288519226898616865e-01, 8.396667771340046160e-01, 5.083978142575044101e-01, 9.306821070939465257e-02, -2.873975945692425205e-01, -2.057522064342055534e-01, -4.994048775697414871e-02, 7.310946001721257970e-01
1.234136339813335231e-01, -3.365951505668617894e-01, -6.767676569277014664e-01, -2.877131532916020196e-01, 5.805149233489168559e-01, 3.286829789678313296e-01, 7.812976531489278509e-01, 1.069279481685826150e-01, 1.798307850933613949e-01, 2.544753653048209552e-01, 7.364296016798425049e-01, 7.881121246074890285e-01, 4.894945124184902352e-01, 6.725058747246888124e-01, 2.651497589391123566e-01, 8.526021612415493056e-01, 2.051375375973878146e-01, -3.464856524715069774e-01, -6.025495196942152187e-01, -8.988123996373749147e-01, 2.640417157349074229e-01, -7.520789524176256791e-01, -5.507230450099565022e-01, -5.569767810785659634e-01
... 109 more rows
